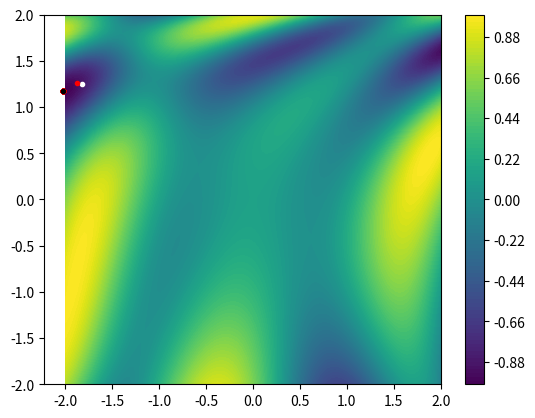

Here is the Python script that generated this plot:
import numpy as np
import matplotlib.pyplot as plt

#  Sources:
#    .csv - IA NOTEBOOK #3 | Descenso del Gradiente (Gradient Descent) | Programando IA  https://www.youtube.com/watch?v=-_A_AAxqzCg&list=PL-Ogd76BhmcCO4VeOlIH93BMT5A_kKAXp&index=3

# Defines a plane with multiple minimums
func = lambda th: np.sin((th[0] ** 2) / 2 - (th[1] ** 2) / 4 + 3) * np.cos(2 * th[0] + 1 - np.exp(th[1]))

# Plot the plane
res = 100
bound = 2
th = [np.linspace(-bound, bound, res), np.linspace(-bound, bound, res)]
_Z = np.zeros((res, res))

for i, x in enumerate(th[0]):
    for j, y in enumerate(th[0]):
        _Z[j, i] = func([x, y])

plt.contourf(th[0], th[1], _Z, res)
plt.colorbar()

# Random starting x and y coordinates T = [x, y]
T = np.random.random(2) * 4 - 2
# Delta to calculate the derivative of a function in a point
delta = 0.001
# Gradient vector grad(f) = [df/dx, df/dy]
grad = np.zeros(2)
# Hou much does the gradient affects == step size moving to the minimum
# Note that if this step is too big we may jump over the minimum, and if
# it is too small, we may not get to the minimum in out irerations.
lr = 0.05

plt.plot(T[0], T[1], '.', c='white')

# Epochs
for _ in range(10000):
    # The domain of our function is in 2 dimensions: x and y => 2 part. derivs.
    for i, th in enumerate(T):
        # Partial Deriv of a function in a given point:
        #       f(x + h) - f(x)
        #   f' = --------------
        #              h
        # Note that we only increase the function in the desired component (the one
        # tht we are deriving)
        _T = np.copy(T)
        _T[i] = _T[i] + delta
        deriv = (func(_T) - func(T)) / delta
        # The component of the gradient vector
        grad[i] = deriv
    # If a component of a gradient vector is negative it will mean that that a minimum
    # is on that direction. Therefore qe want to keep going that way.
    T = T - lr * grad

    if (_ % 100 == 0):
        plt.plot(T[0], T[1], '.', c='red')

plt.plot(T[0], T[1], '.', c='black')
plt.show()
